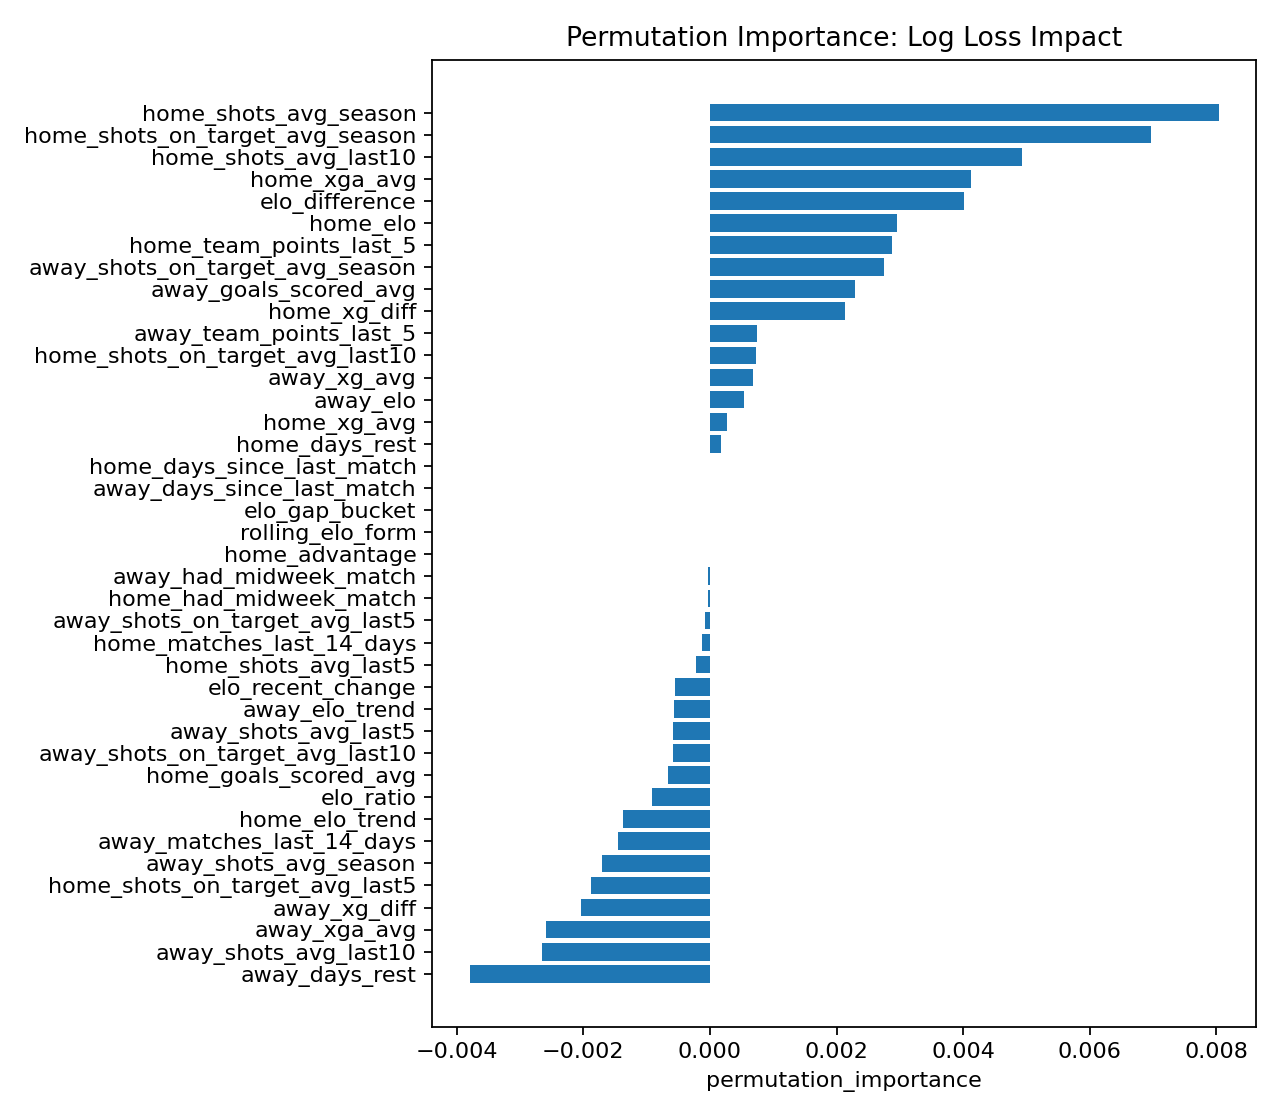

The table this chart was drawn from, first rows:
feature, permutation_importance, permutation_importance_std
home_shots_avg_season, 0.008033, 0.003468
home_shots_on_target_avg_season, 0.006965, 0.002852
home_shots_avg_last10, 0.004924, 0.002016
home_xga_avg, 0.004129, 0.001196
elo_difference, 0.004012, 0.002056
home_elo, 0.002959, 0.002569
home_team_points_last_5, 0.002877, 0.0008463
away_shots_on_target_avg_season, 0.002743, 0.00242
away_goals_scored_avg, 0.002293, 0.002717
home_xg_diff, 0.002133, 0.002741
away_team_points_last_5, 0.0007445, 0.0004943
home_shots_on_target_avg_last10, 0.0007347, 0.0008427
away_xg_avg, 0.0006865, 0.001892
away_elo, 0.0005411, 0.001577
home_xg_avg, 0.000271, 0.001506
home_days_rest, 0.0001821, 0.001167
away_days_since_last_match, 0.0, 0.0
elo_gap_bucket, 0.0, 0.0
home_days_since_last_match, 0.0, 0.0
rolling_elo_form, 0.0, 0.0
home_advantage, 0.0, 0.0
away_had_midweek_match, -3.459380139707591e-05, 0.0001648
home_had_midweek_match, -3.7789018452305534e-05, 0.0001486
away_shots_on_target_avg_last5, -8.314279343395459e-05, 0.0005188
home_matches_last_14_days, -0.0001265, 0.0003721
home_shots_avg_last5, -0.0002178, 0.0007115
elo_recent_change, -0.0005575, 0.003475
away_elo_trend, -0.0005604, 0.00108
away_shots_avg_last5, -0.0005853, 0.0005205
away_shots_on_target_avg_last10, -0.0005913, 0.0004056
home_goals_scored_avg, -0.0006561, 0.0009751
elo_ratio, -0.0009211, 0.00185
home_elo_trend, -0.00137, 0.002736
away_matches_last_14_days, -0.001455, 0.0009771
away_shots_avg_season, -0.001708, 0.001677
home_shots_on_target_avg_last5, -0.001885, 0.0008999
away_xg_diff, -0.002034, 0.003691
away_xga_avg, -0.002596, 0.001549
away_shots_avg_last10, -0.002647, 0.003053
away_days_rest, -0.003796, 0.001821
